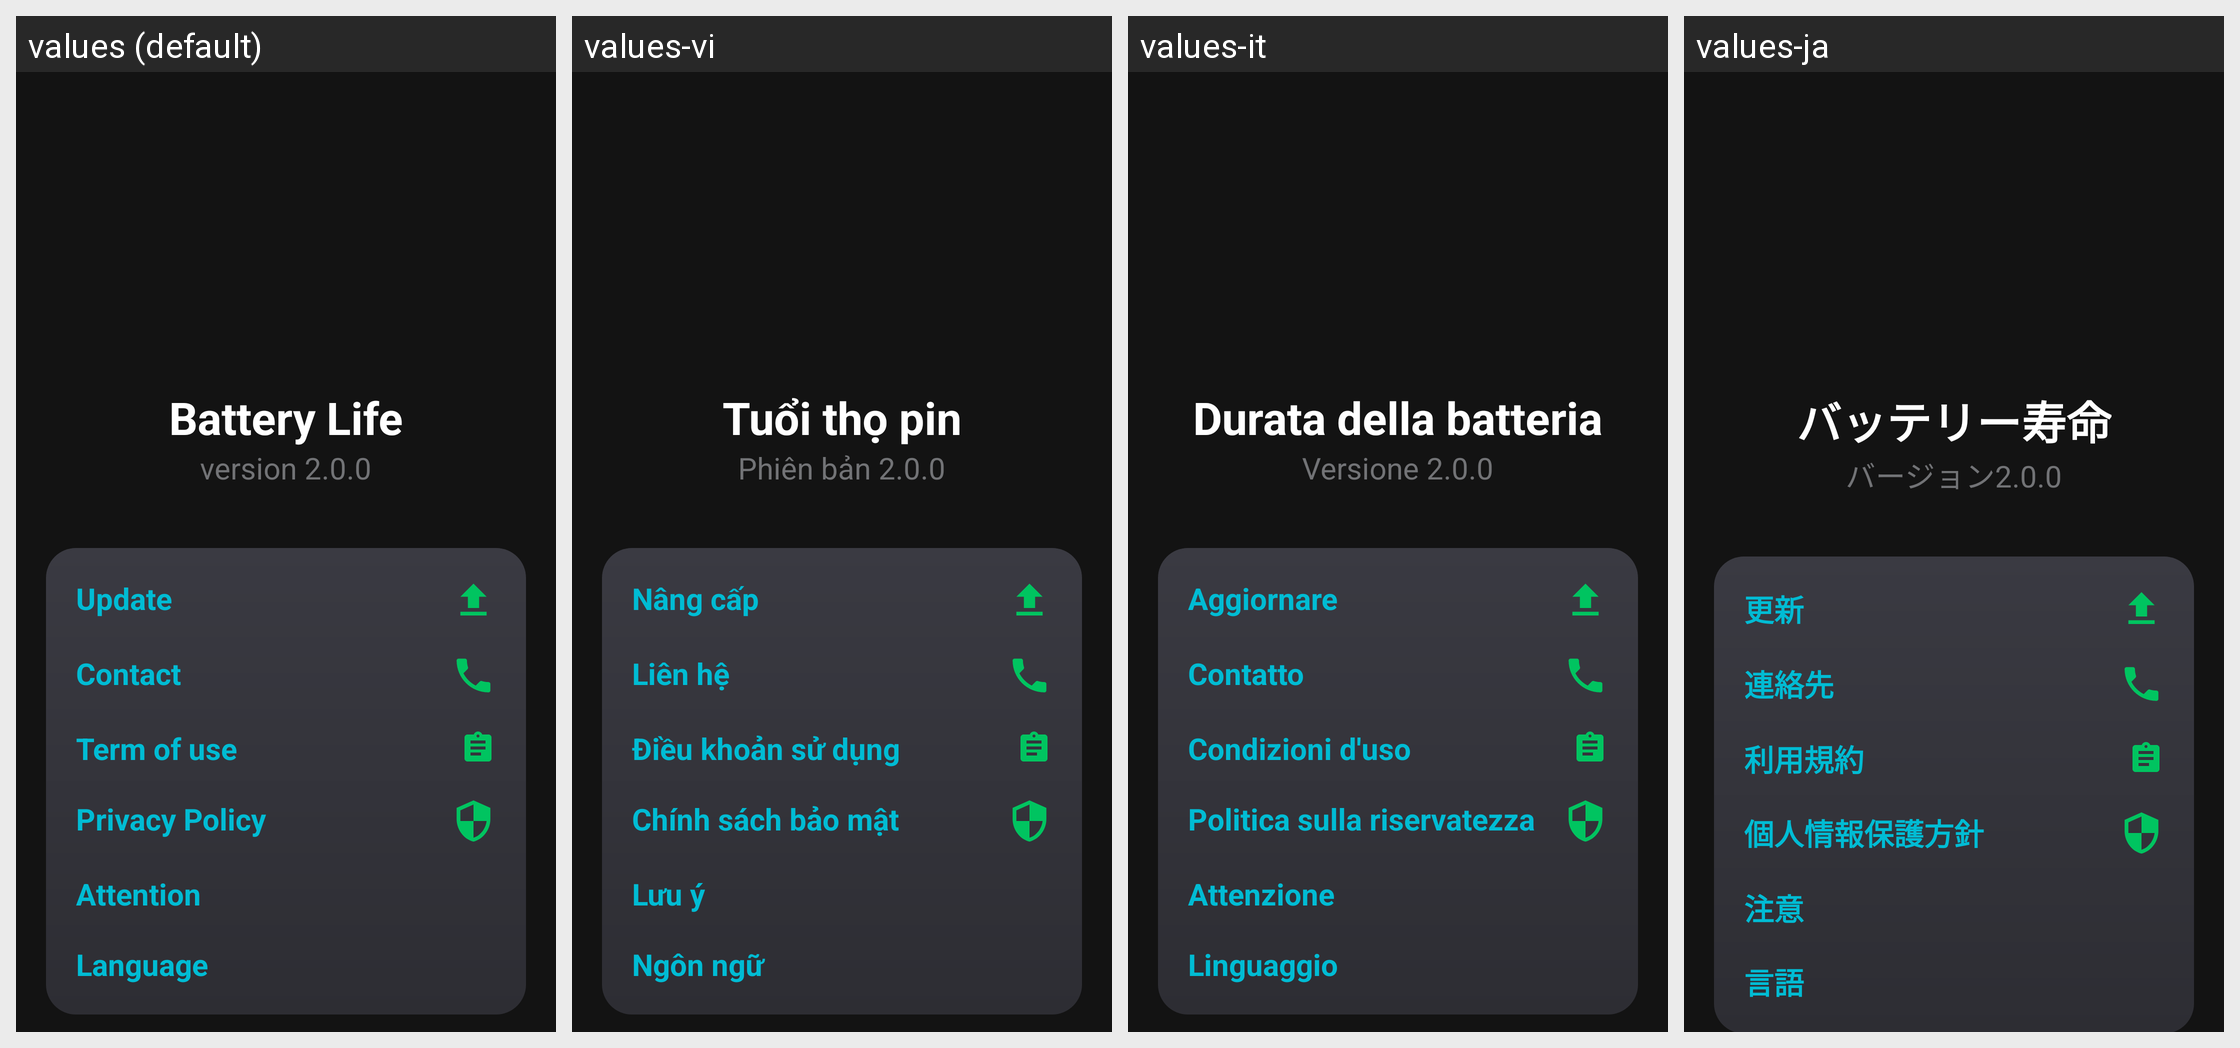

For this localized Android screen grid, give each drawn string resource with its value in every locale shown.
Android screen res/layout/ar_fragment_about_app.xml rendered under 4 locales, left to right: values (default), values-vi, values-it, values-ja. Device: Nexus 5 (rendered at 1080×1920; each locale shown at half size, 540×960, under a caption strip naming it); theme AppTheme.
Other locales in the repository, not shown: values-ar, values-de, values-en, values-es, values-fr, values-ko, values-pt, values-ru.
Strings drawn on this screen, with the default value and each locale's value (text and hints the layout hard-codes, and strings that could not be matched under every locale, appear in the picture but are not listed):

app_name
  values: Battery Life
  values-vi: Tuổi thọ pin
  values-it: Durata della batteria
  values-ja: バッテリー寿命

version
  values: version 2.0.0
  values-vi: Phiên bản 2.0.0
  values-it: Versione 2.0.0
  values-ja: バージョン2.0.0

update
  values: Update
  values-vi: Nâng cấp
  values-it: Aggiornare
  values-ja: 更新

contact
  values: Contact
  values-vi: Liên hệ
  values-it: Contatto
  values-ja: 連絡先

term_of_use
  values: Term of use
  values-vi: Điều khoản sử dụng
  values-it: Condizioni d'uso
  values-ja: 利用規約

privacy_policy
  values: Privacy Policy
  values-vi: Chính sách bảo mật
  values-it: Politica sulla riservatezza
  values-ja: 個人情報保護方針

attention
  values: Attention
  values-vi: Lưu ý
  values-it: Attenzione
  values-ja: 注意

language
  values: Language
  values-vi: Ngôn ngữ
  values-it: Linguaggio
  values-ja: 言語
